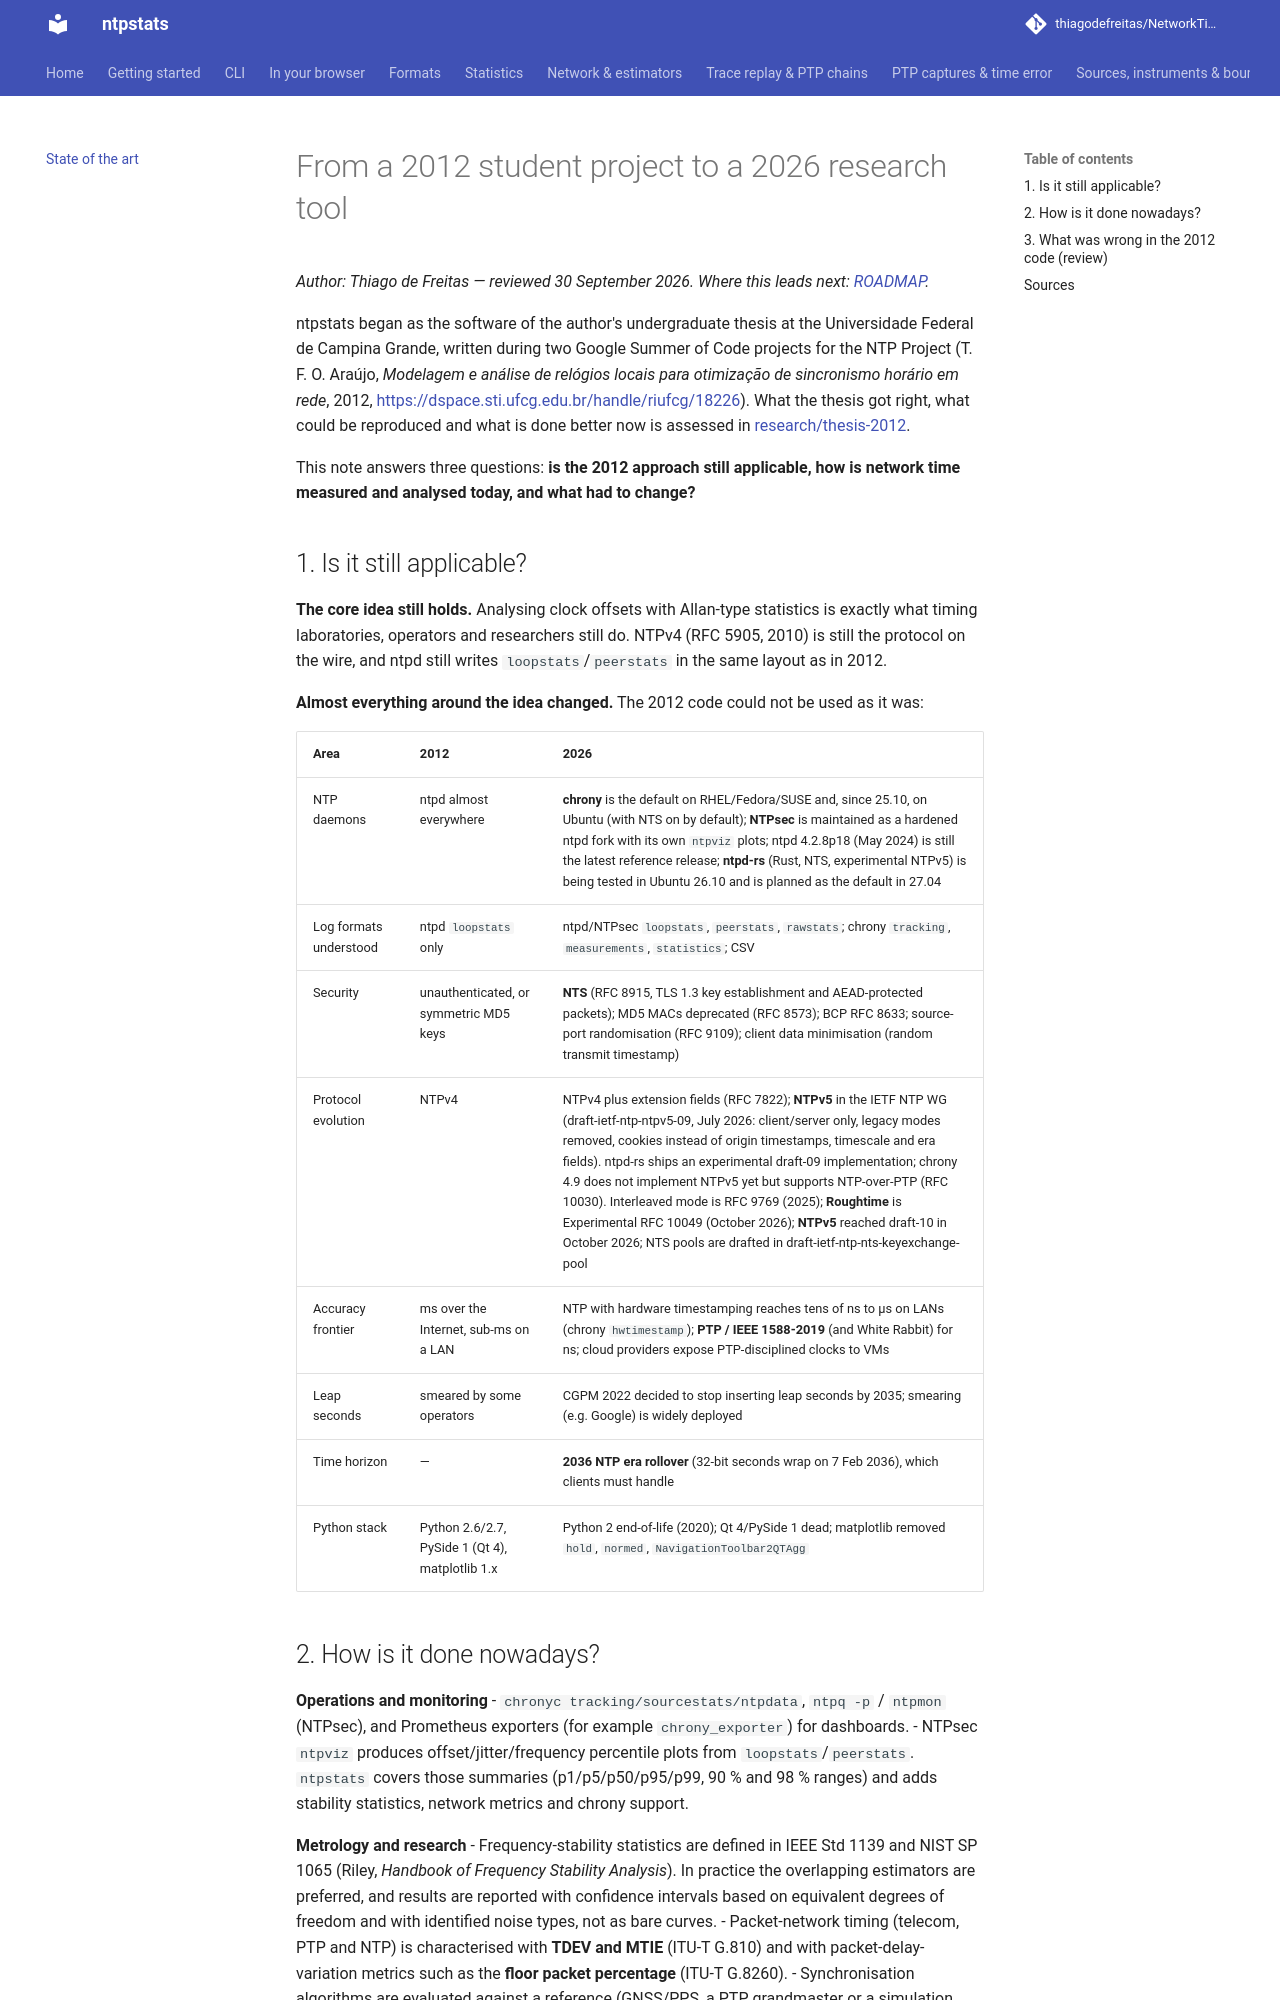

repository: thiagodefreitas/NetworkTime · page: STATE_OF_THE_ART/index.html · generator: mkdocs

# From a 2012 student project to a 2026 research tool

*Author: Thiago de Freitas — reviewed 30 September 2026. Where this leads next: [ROADMAP](https://github.com/thiagodefreitas/NetworkTime/blob/master/ROADMAP.md).*

ntpstats began as the software of the author's undergraduate thesis at the Universidade Federal de
Campina Grande, written during two Google Summer of Code projects for the NTP Project (T. F. O.
Araújo, *Modelagem e análise de relógios locais para otimização de sincronismo horário em rede*,
2012, <https://dspace.sti.ufcg.edu.br/handle/riufcg/18226>). What the thesis got right, what could be
reproduced and what is done better now is assessed in
[research/thesis-2012](https://github.com/thiagodefreitas/NetworkTime/tree/master/research/thesis-2012).

This note answers three questions: **is the 2012 approach still applicable, how is network
time measured and analysed today, and what had to change?**

## 1. Is it still applicable?

**The core idea still holds.** Analysing clock offsets with Allan-type statistics is exactly
what timing laboratories, operators and researchers still do. NTPv4 (RFC 5905, 2010) is still the
protocol on the wire, and ntpd still writes `loopstats`/`peerstats` in the same layout as in 2012.

**Almost everything around the idea changed.** The 2012 code could not be used as it was:

| Area | 2012 | 2026 |
|---|---|---|
| NTP daemons | ntpd almost everywhere | **chrony** is the default on RHEL/Fedora/SUSE and, since 25.10, on Ubuntu (with NTS on by default); **NTPsec** is maintained as a hardened ntpd fork with its own `ntpviz` plots; ntpd 4.2.8p18 (May 2024) is still the latest reference release; **ntpd-rs** (Rust, NTS, experimental NTPv5) is being tested in Ubuntu 26.10 and is planned as the default in 27.04 |
| Log formats understood | ntpd `loopstats` only | ntpd/NTPsec `loopstats`, `peerstats`, `rawstats`; chrony `tracking`, `measurements`, `statistics`; CSV |
| Security | unauthenticated, or symmetric MD5 keys | **NTS** (RFC 8915, TLS 1.3 key establishment and AEAD-protected packets); MD5 MACs deprecated (RFC 8573); BCP RFC 8633; source-port randomisation (RFC 9109); client data minimisation (random transmit timestamp) |
| Protocol evolution | NTPv4 | NTPv4 plus extension fields (RFC 7822); **NTPv5** in the IETF NTP WG (draft-ietf-ntp-ntpv5-09, July 2026: client/server only, legacy modes removed, cookies instead of origin timestamps, timescale and era fields). ntpd-rs ships an experimental draft-09 implementation; chrony 4.9 does not implement NTPv5 yet but supports NTP-over-PTP (RFC 10030). Interleaved mode is RFC 9769 (2025); **Roughtime** is Experimental RFC 10049 (October 2026); **NTPv5** reached draft-10 in October 2026; NTS pools are drafted in draft-ietf-ntp-nts-keyexchange-pool |
| Accuracy frontier | ms over the Internet, sub-ms on a LAN | NTP with hardware timestamping reaches tens of ns to µs on LANs (chrony `hwtimestamp`); **PTP / IEEE 1588-2019** (and White Rabbit) for ns; cloud providers expose PTP-disciplined clocks to VMs |
| Leap seconds | smeared by some operators | CGPM 2022 decided to stop inserting leap seconds by 2035; smearing (e.g. Google) is widely deployed |
| Time horizon | — | **2036 NTP era rollover** (32-bit seconds wrap on 7 Feb 2036), which clients must handle |
| Python stack | Python 2.6/2.7, PySide 1 (Qt 4), matplotlib 1.x | Python 2 end-of-life (2020); Qt 4/PySide 1 dead; matplotlib removed `hold`, `normed`, `NavigationToolbar2QTAgg` |
